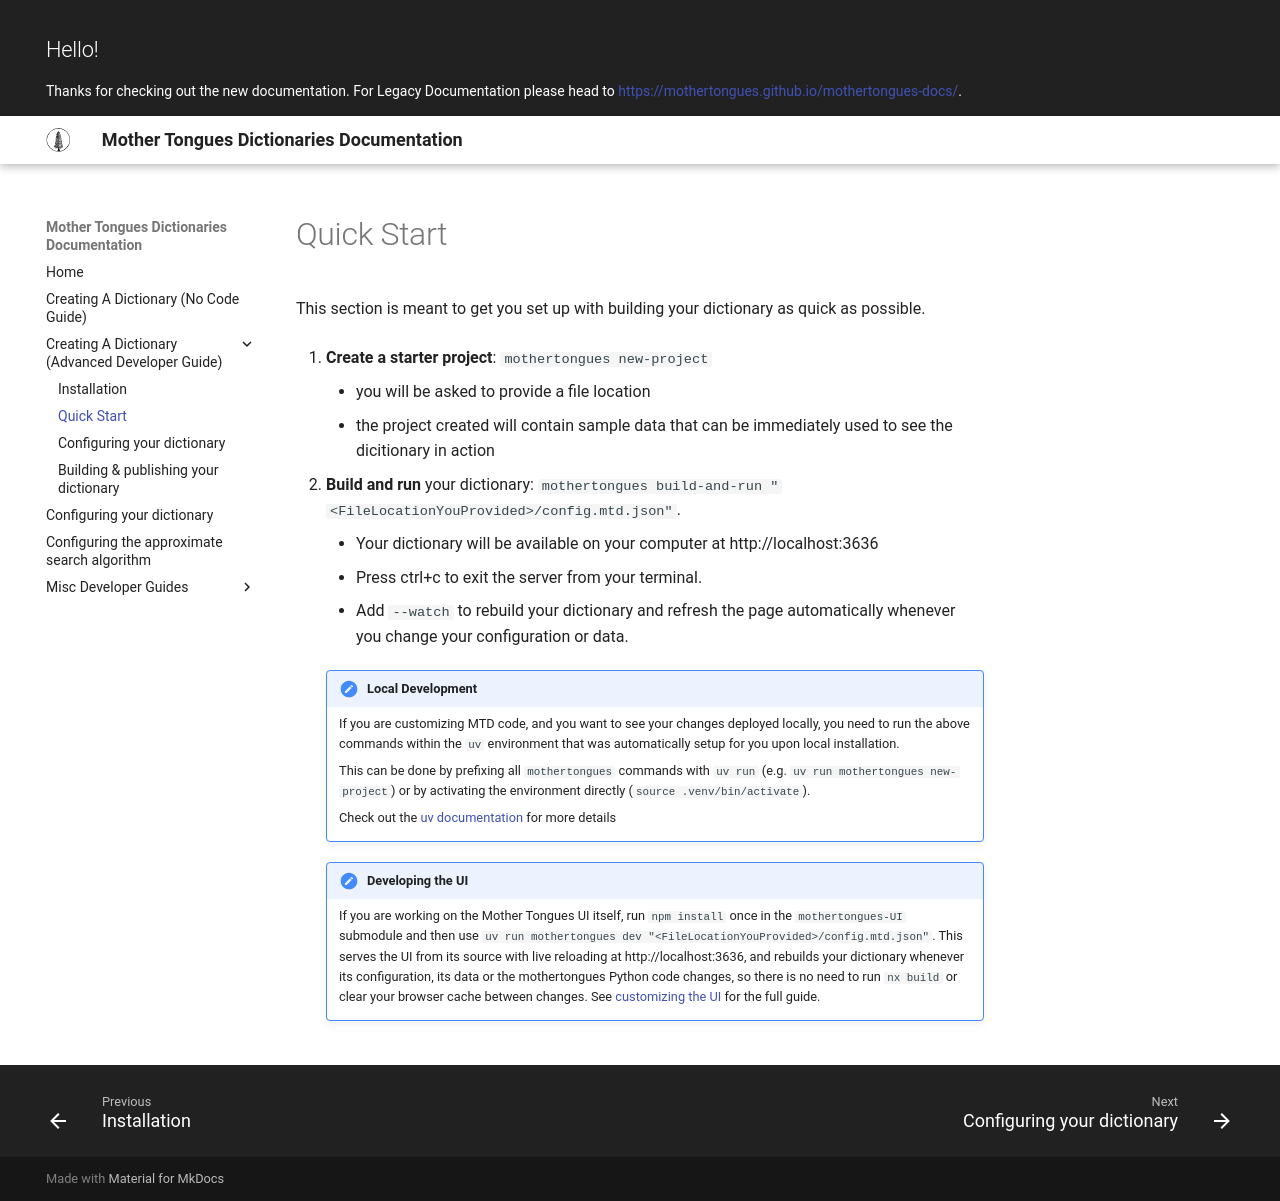

repository: MotherTongues/mothertongues · page: latest/developer/quickstart/index.html · generator: mkdocs

# Quick Start

This section is meant to get you set up with building your dictionary as quick as possible.

1. **Create a starter project**: `mothertongues new-project`
    - you will be asked to provide a file location
    - the project created will contain sample data that can be immediately used to see the dicitionary in action

2. **Build and run** your dictionary: `mothertongues build-and-run "<FileLocationYouProvided>/config.mtd.json"`.
    - Your dictionary will be available on your computer at http://localhost:3636
    - Press ctrl+c to exit the server from your terminal.

    !!! Local-Development-Note
        If you are customizing MTD code, and you want to see your changes deployed locally, you need to run the above commands within the `uv` environment that was automatically setup for you upon local installation.

        This can be done by prefixing all `mothertongues` commands with `uv run` (e.g. `uv run mothertongues new-project`) or by activating the environment directly (`source .venv/bin/activate`).

        Check out the [uv documentation](https://docs.astral.sh/uv/getting-started/features/#running-commands) for more details
